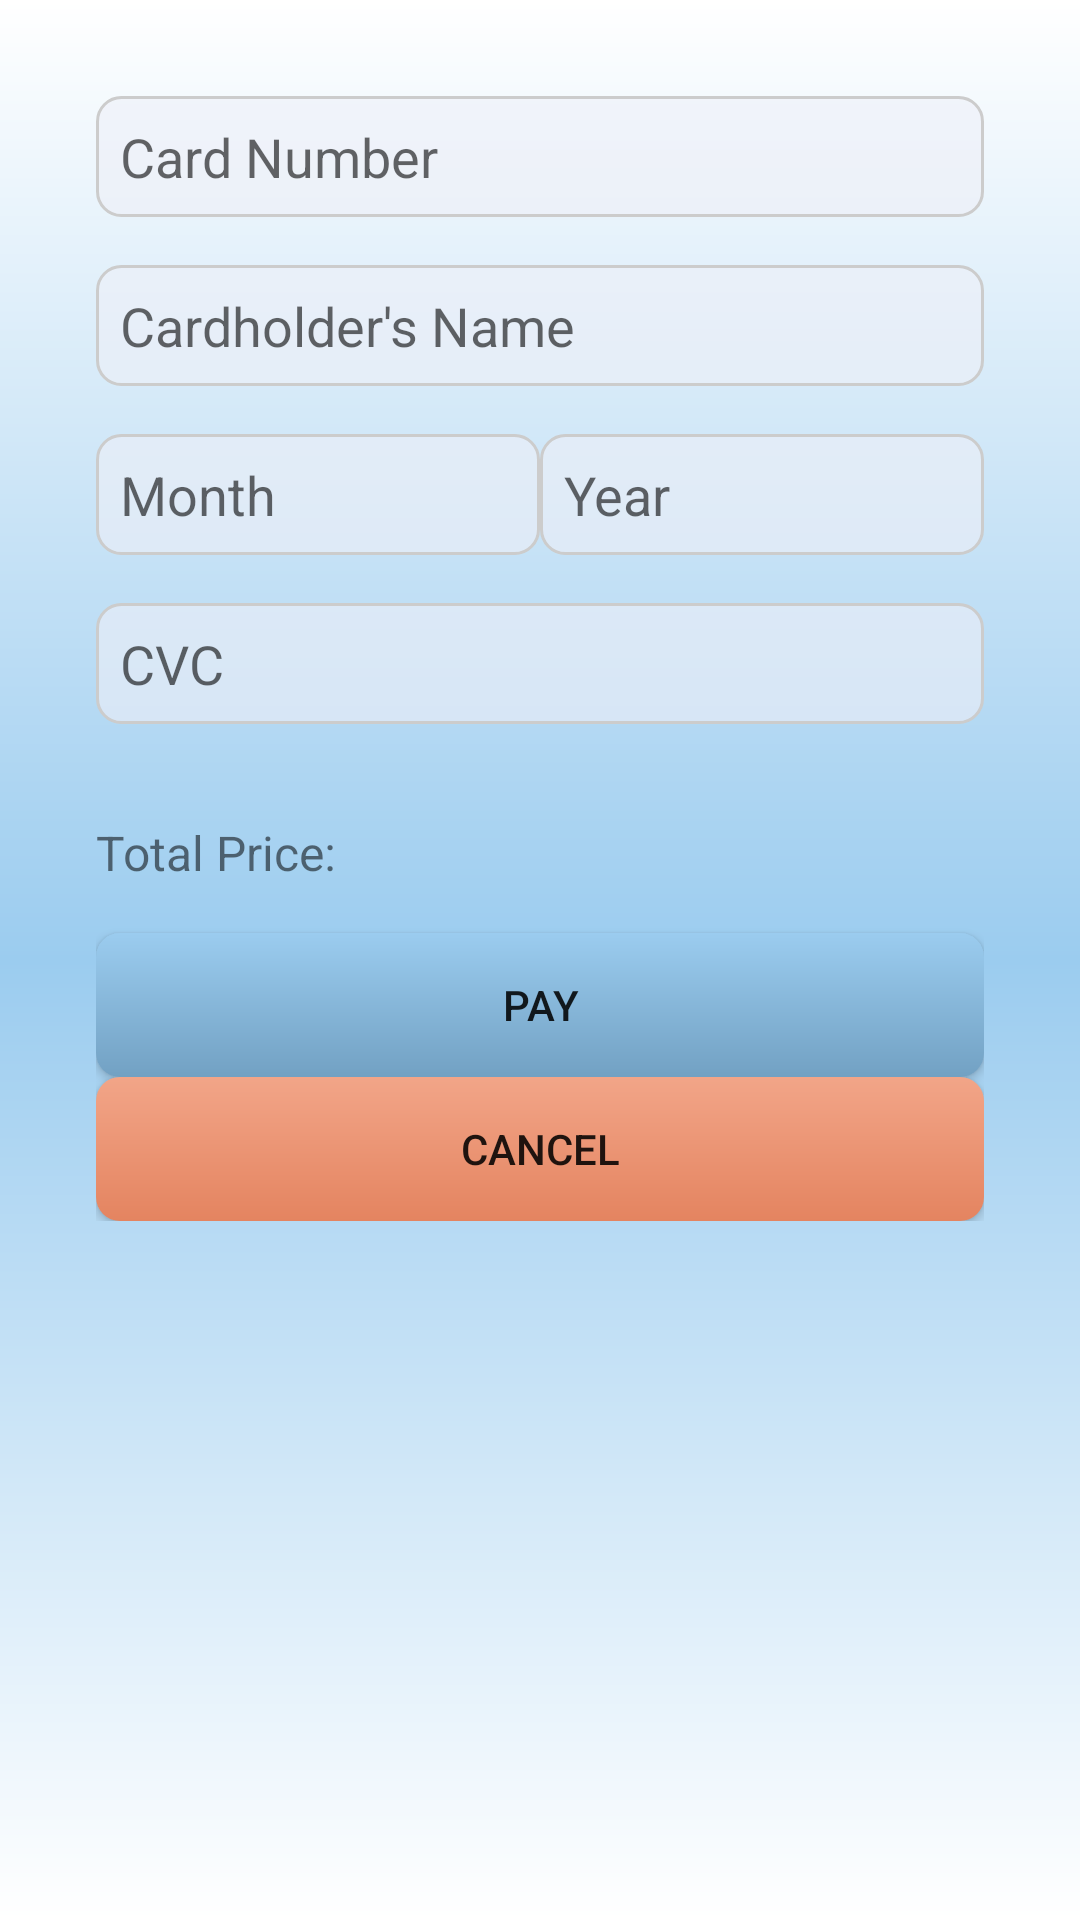

Here is an Android app screen rendered from its layout file. Give the layout XML and the strings, colors and styles it references.
<!-- AndroidManifest.xml: application theme Theme.TicketBot -->
<!-- res/layout/activity_payment.xml -->
<?xml version="1.0" encoding="utf-8"?>
<ScrollView xmlns:android="http://schemas.android.com/apk/res/android"
    xmlns:app="http://schemas.android.com/apk/res-auto"
    android:layout_width="match_parent"
    android:layout_height="match_parent"
    android:background="@drawable/background_gradient">

    <LinearLayout
        android:layout_width="match_parent"
        android:layout_height="wrap_content"
        android:orientation="vertical"
        android:padding="16dp">

        <LinearLayout
            android:layout_width="match_parent"
            android:layout_height="wrap_content"
            android:orientation="vertical"
            android:padding="16dp"
            android:background="@drawable/form_background"
            android:layout_marginBottom="16dp">

            <EditText
                android:id="@+id/card_number"
                android:layout_width="match_parent"
                android:layout_height="wrap_content"
                android:hint="Card Number"
                android:inputType="number"
                android:background="@drawable/form_input_background"
                android:padding="8dp"
                android:layout_marginBottom="16dp" />

            <EditText
                android:id="@+id/cardholder_name"
                android:layout_width="match_parent"
                android:layout_height="wrap_content"
                android:hint="Cardholder's Name"
                android:inputType="text"
                android:background="@drawable/form_input_background"
                android:padding="8dp"
                android:layout_marginBottom="16dp" />

            <LinearLayout
                android:layout_width="match_parent"
                android:layout_height="wrap_content"
                android:orientation="horizontal">

                <EditText
                    android:id="@+id/expiry_month"
                    android:layout_width="0dp"
                    android:layout_height="wrap_content"
                    android:layout_weight="1"
                    android:hint="Month"
                    android:inputType="number"
                    android:background="@drawable/form_input_background"
                    android:padding="8dp"
                    android:layout_marginBottom="16dp" />

                <EditText
                    android:id="@+id/expiry_year"
                    android:layout_width="0dp"
                    android:layout_height="wrap_content"
                    android:layout_weight="1"
                    android:hint="Year"
                    android:inputType="number"
                    android:background="@drawable/form_input_background"
                    android:padding="8dp"
                    android:layout_marginBottom="16dp" />
            </LinearLayout>

            <EditText
                android:id="@+id/cvc"
                android:layout_width="match_parent"
                android:layout_height="wrap_content"
                android:hint="CVC"
                android:inputType="number"
                android:background="@drawable/form_input_background"
                android:padding="8dp"
                android:layout_marginBottom="16dp" />

            <TextView
                android:id="@+id/total_price"
                android:layout_width="match_parent"
                android:layout_height="wrap_content"
                android:text="Total Price: "
                android:textSize="16sp"
                android:layout_marginBottom="16dp"
                android:layout_marginTop="16dp" />

            <androidx.appcompat.widget.AppCompatButton
                android:id="@+id/pay_button"
                android:layout_width="match_parent"
                android:layout_height="wrap_content"
                android:text="Pay"
                android:background="@drawable/button_blue_gradient"
                android:padding="8dp" />

            <androidx.appcompat.widget.AppCompatButton
                android:id="@+id/cancel_button_payment"
                android:layout_width="match_parent"
                android:layout_height="wrap_content"
                android:text="Cancel"
                android:background="@drawable/button_orange_gradient"
                android:padding="8dp" />

        </LinearLayout>
    </LinearLayout>
</ScrollView>
<!-- resources referenced by this layout -->
<resources>
  <!-- drawable background_gradient (drawable) -->
  <shape xmlns:android="http://schemas.android.com/apk/res/android">
      <gradient
          android:startColor="@color/white"
          android:centerColor="#9BCCEF"
          android:endColor="@color/white"
          android:centerX="0.5"
          android:type="linear"
          android:angle="270"/> />
  </shape>
  <!-- drawable button_blue_gradient (drawable) -->
  <?xml version="1.0" encoding="utf-8"?>
  <shape xmlns:android="http://schemas.android.com/apk/res/android">
      <gradient
          android:startColor="#9BCCEF"
          android:endColor="#72A1C3"
          android:angle="270" />
      <corners android:radius="8dp"/>
  </shape>
  <!-- drawable button_orange_gradient (drawable) -->
  <?xml version="1.0" encoding="utf-8"?>
  <shape xmlns:android="http://schemas.android.com/apk/res/android">
      <gradient
          android:startColor="#F2A588"
          android:endColor="#E48460"
          android:angle="270" />
      <corners android:radius="8dp"/>
  </shape>
  <!-- drawable form_background (drawable) -->
  <?xml version="1.0" encoding="utf-8"?>
  <selector xmlns:android="http://schemas.android.com/apk/res/android">
      <shape xmlns:android="http://schemas.android.com/apk/res/android">
          <solid android:color="#99EFF1F9"/>
          <corners android:radius="4dp"/>
          <stroke android:width="1dp" android:color="#CCCCCC"/>
      </shape>
  </selector>
  <!-- drawable form_input_background (drawable) -->
  <shape xmlns:android="http://schemas.android.com/apk/res/android">
      <solid android:color="#99EFF1F9"/>
      <corners android:radius="8dp"/>
      <stroke android:width="1dp" android:color="#CCCCCC"/>
  </shape>
  <style name="Theme.TicketBot" parent="Base.Theme.TicketBot" />
  <color name="white">#FFFFFFFF</color>
  <style name="Base.Theme.TicketBot" parent="Theme.AppCompat.Light.NoActionBar">
          <item name="android:statusBarColor">@color/ciel</item>
      </style>
  <color name="ciel">#BBDDF7</color>
</resources>
